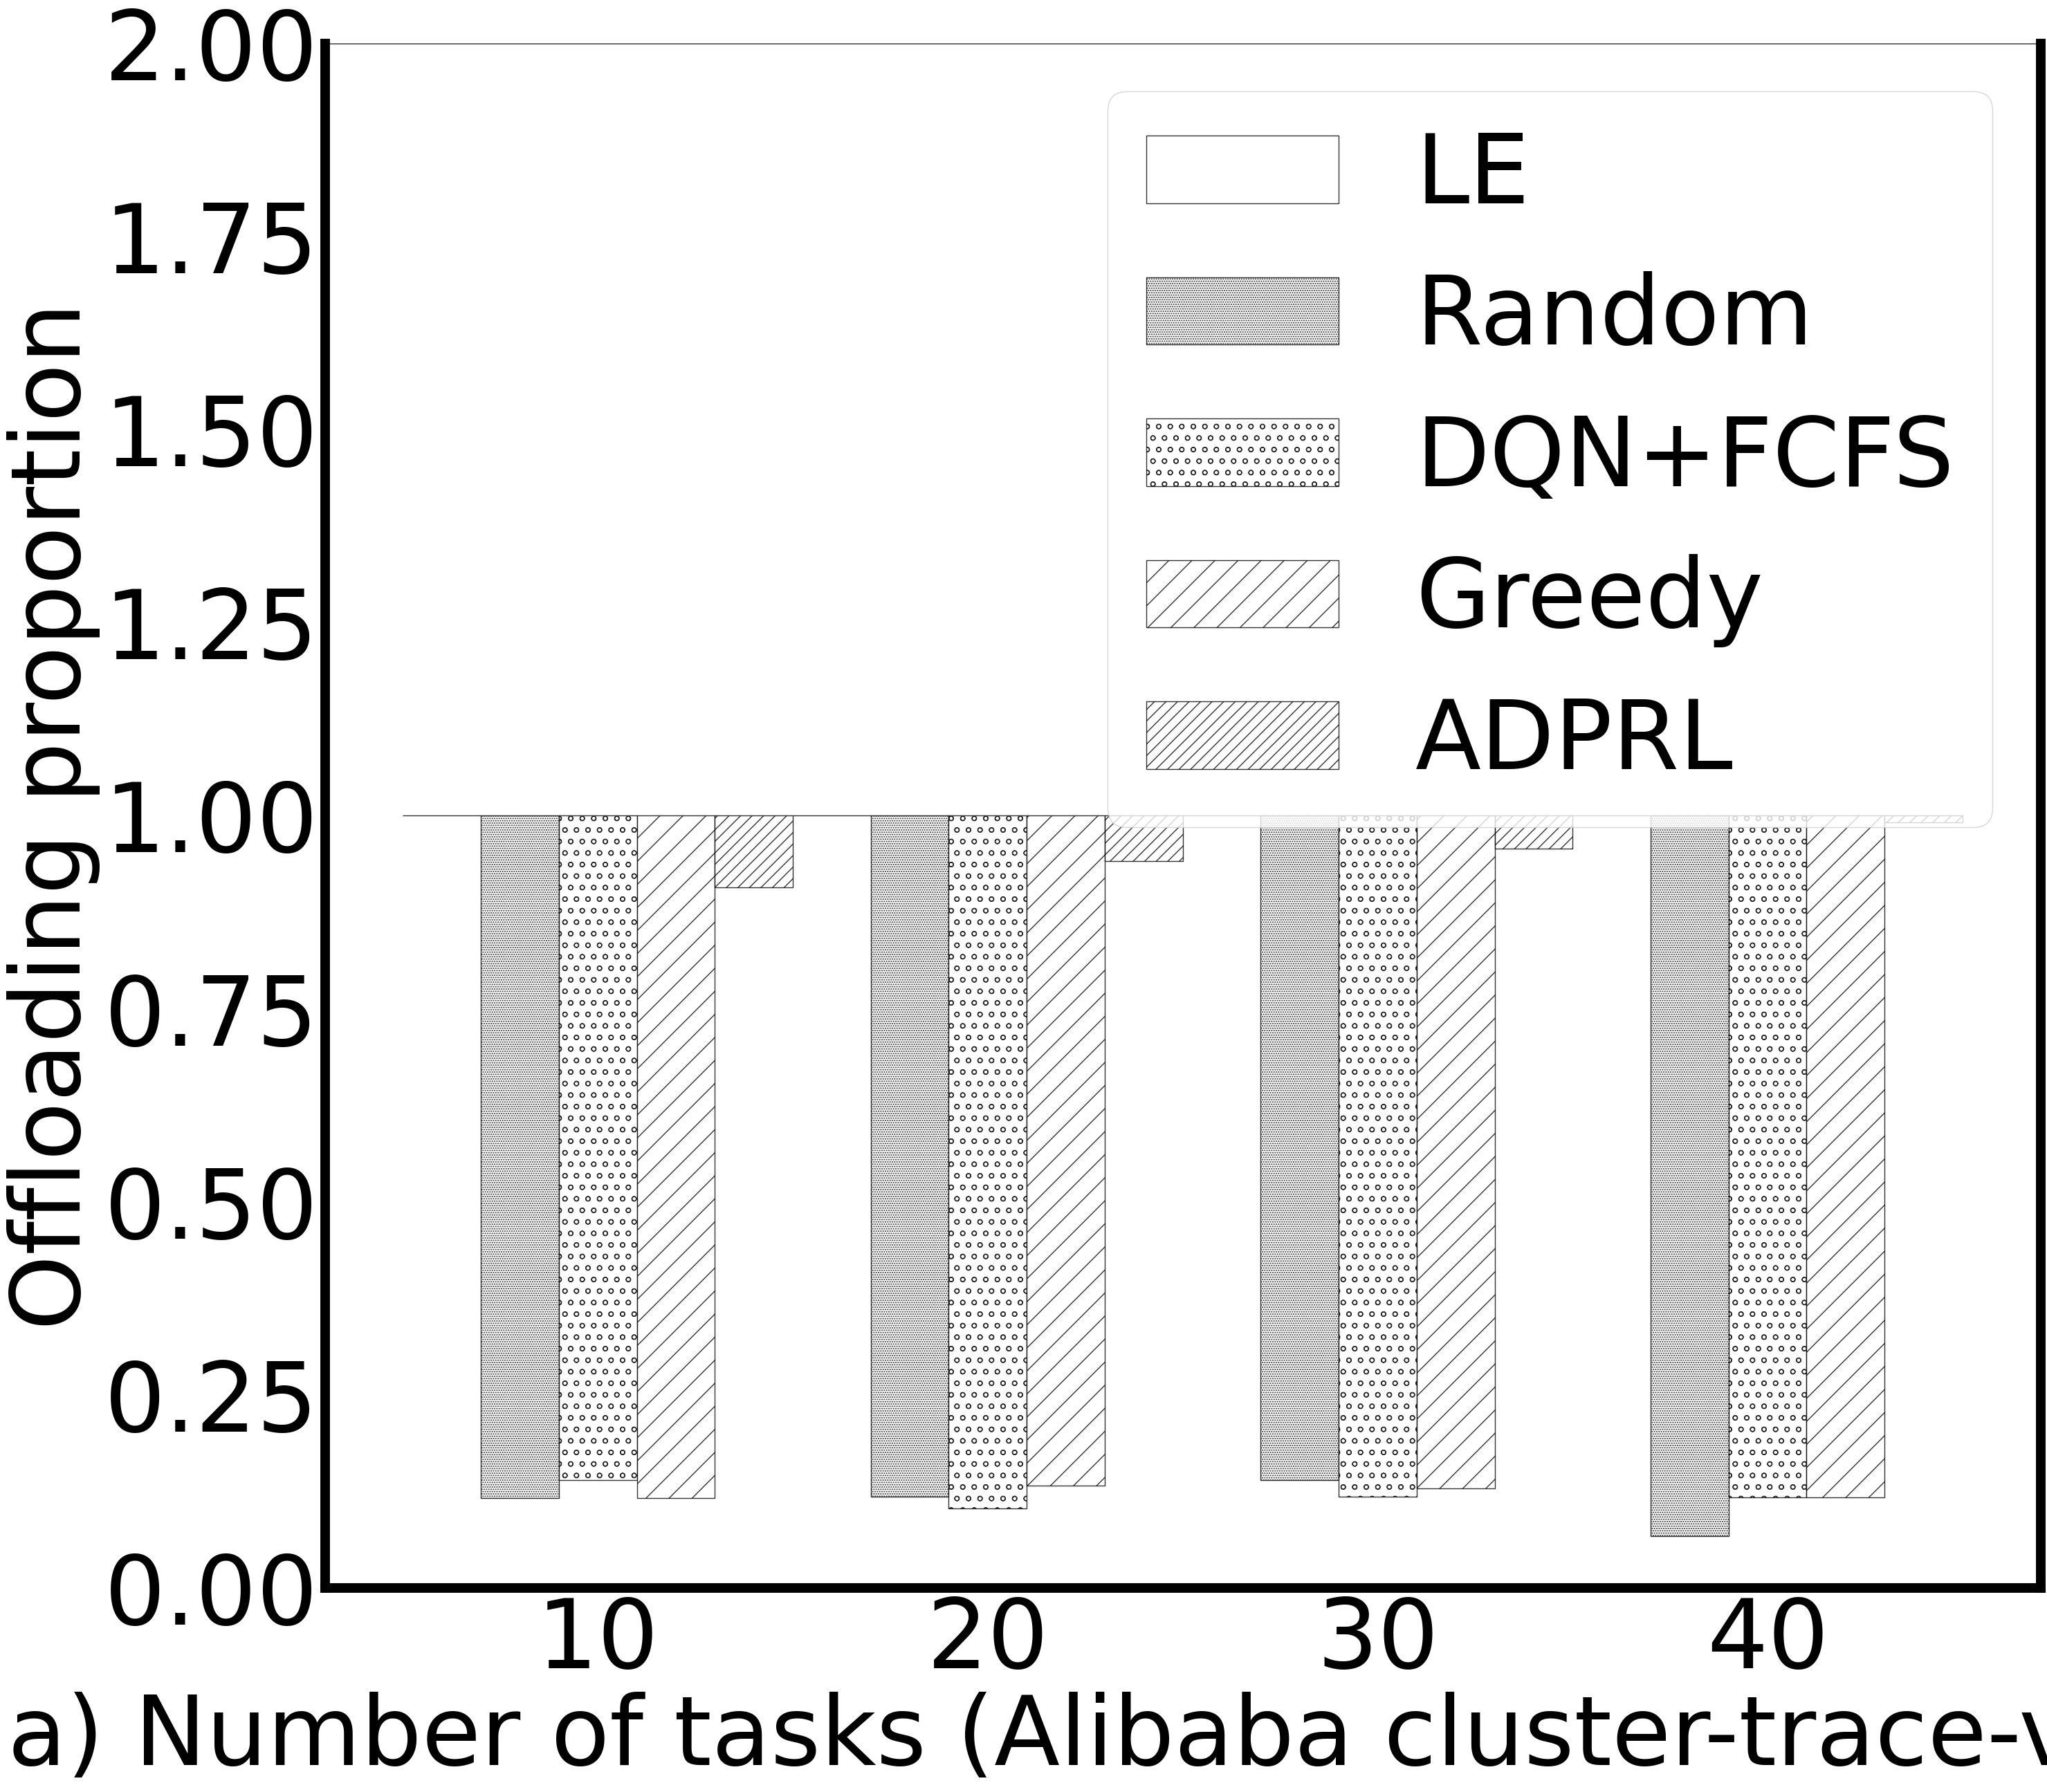

The script that saved this image:
import matplotlib
import matplotlib.pyplot as plt
import numpy as np
import pandas as pd
if __name__ == '__main__':
    plt.figure(figsize=(32,29))
    plt.rc('font',family='Times New Roman')
    matplotlib.rcParams.update({'font.size': 100})
    labels=['10', '20', '30', '40']
    data = pd.DataFrame({'LE': [1.0, 1.0, 1.0,1.0], 'Random': [5/43.0, 8/68.0,  13/93.0, 8/120.0], 'DQN': [6/43.0, 7/68.0, 11/93.0, 14/120.0],
                         'Greedy': [5/43.0, 9/68.0, 12/93.0, 14/120.0], 'ADPRL': [39/43.0, 64/68.0, 89/93.0, 119/120.0],
                         'class1': [0, 0, 0, 0], 'class2': [38/43.0, 60/68.0, 80/93.0, 112/120.0], 'class3': [37/43.0, 61/68.0, 82/93.0, 106/120.0],
                         'class4': [38/43.0, 59/68.0, 81/93.0, 106/120.0], 'class5': [4/43.0,4/68.0, 4/93.0, 1/120.0]},
                        index=labels)
    menStd = (2, 30, 40)
    womenStd = (30, 50, 20)
    x = np.arange(10,50,10, dtype=int)  # the label locations
    width = 2  # the width of the bars
    ls = ['LE','Random','DQN','Greedy','ADPRL']


    rects1 = plt.bar(x - width*2, data['class1'], width, alpha=0.8,color="w",edgecolor="k",
                     bottom=data['LE'], label='LE')

    rects2 = plt.bar(x - width, data['class2'],  width,  alpha=0.8,color="w",edgecolor="k",hatch=".....",
                     bottom=data['Random'], label='Random')
    rects3 = plt.bar(x, data['class3'], width, alpha=0.8,color="w",edgecolor="k",hatch="o",
                     bottom=data['DQN'], label='DQN+FCFS')
    rects4 = plt.bar(x + width, data['class4'],  width,  alpha=0.8,color="w",edgecolor="k",hatch="/",
                     bottom=data['Greedy'], label='Greedy')
    rects5 = plt.bar(x + width*2,data['class5'],  width,  alpha=0.8,color="w",edgecolor="k",hatch="//",
                     bottom=data['ADPRL'], label='ADPRL')
    # Add some text for labels, title and custom x-axis tick labels, etc.

    # ax.set_title('Scores by group and gender')
    # print('LE')
    # print(data['class1'])
    # print('Random')
    # print(data['class2'])
    # print('DQN')
    # print(data['class3'])
    # print('Greedy')
    # print(data['class4'])
    # print('ADPRL')
    # print(data['class5'])

    lwidth = 10
    ax=plt.gca()
    ax.spines['bottom'].set_linewidth(lwidth)
    ax.spines['left'].set_linewidth(lwidth)
    ax.spines['right'].set_linewidth(lwidth)
    plt.ylim(0.0, 2)
    plt.ylabel('Offloading proportion')
    plt.xlabel('a) Number of tasks (Alibaba cluster-trace-v2018)')
    plt.yticks()
    plt.legend()
    plt.savefig('taskOP.pdf', dpi=120, bbox_inches='tight')
    plt.show()
